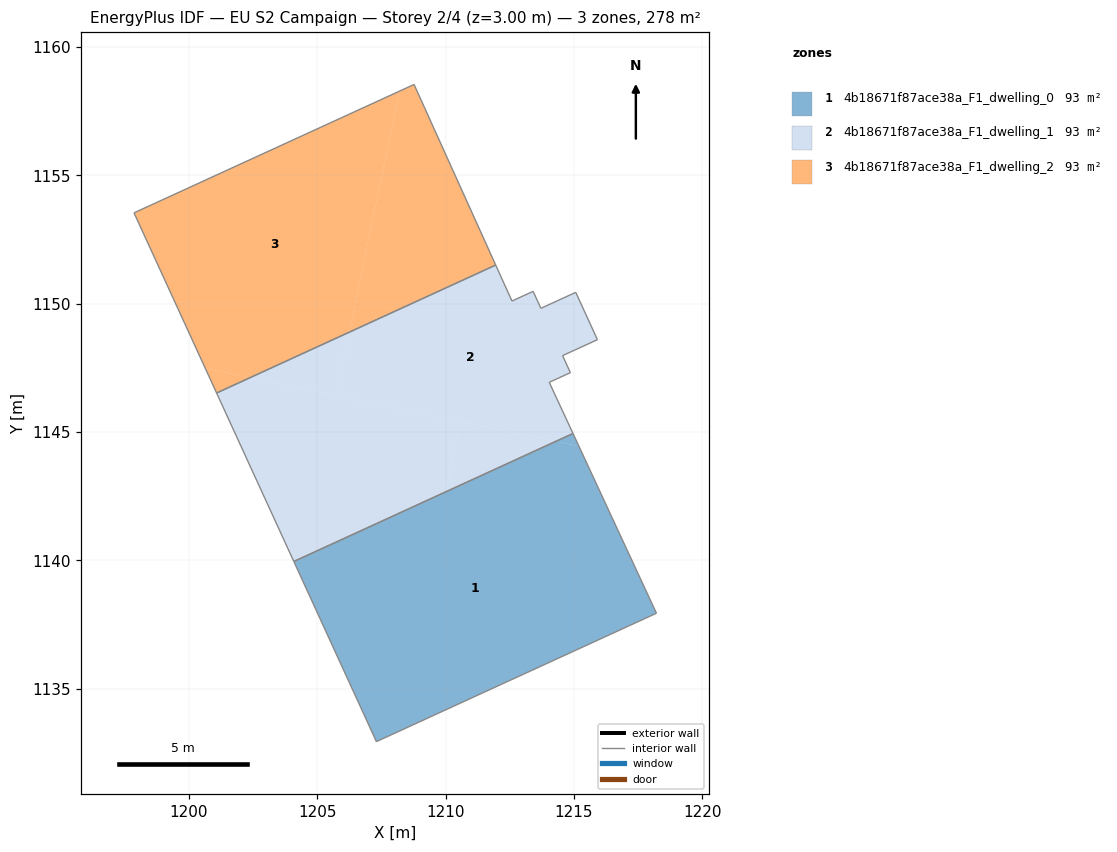
=== STOREY PLAN SPEC (per zone: floor XY polygon, exterior-wall plan segments, windows/doors) ===
zone 1: 4b18671f87ace38a_F1_dwelling_0  (92.5 m²)
  floor: (1214.96, 1144.95) (1215.19, 1144.45) (1214.29, 1144.64)
  floor: (1215.19, 1144.45) (1214.96, 1144.95) (1218.21, 1137.95) (1207.30, 1132.94) (1204.08, 1139.96) (1214.29, 1144.64)
  interior walls: 4
zone 2: 4b18671f87ace38a_F1_dwelling_1  (92.5 m²)
  floor: (1215.07, 1150.45) (1215.91, 1148.60) (1214.55, 1147.98) (1214.86, 1147.32) (1214.03, 1146.94) (1214.96, 1144.95) (1214.29, 1144.64) (1205.72, 1146.42) (1206.24, 1148.89) (1211.95, 1151.51) (1212.58, 1150.11) (1213.41, 1150.49) (1213.71, 1149.83)
  floor: (1210.57, 1145.42) (1210.00, 1142.67) (1204.08, 1139.96) (1201.07, 1146.53) (1202.38, 1147.12)
  floor: (1206.24, 1148.89) (1205.72, 1146.42) (1202.38, 1147.12)
  floor: (1214.29, 1144.64) (1210.00, 1142.67) (1210.57, 1145.42)
  interior walls: 12
zone 3: 4b18671f87ace38a_F1_dwelling_2  (92.5 m²)
  floor: (1208.19, 1158.28) (1206.24, 1148.89) (1202.38, 1147.12) (1200.63, 1147.49) (1197.86, 1153.54)
  floor: (1208.77, 1158.55) (1211.95, 1151.51) (1206.24, 1148.89) (1208.19, 1158.28)
  floor: (1202.38, 1147.12) (1201.07, 1146.53) (1200.63, 1147.49)
  interior walls: 4

=== DERIVED (storey summary) ===
Building: EU S2 Campaign
Storey: 2 of 4  (floor level z = 3.00 m)
Storey gross floor area: 277.6 m²
Zones on this storey: 3
  - 4b18671f87ace38a_F1_dwelling_0: floor 92.5 m²
  - 4b18671f87ace38a_F1_dwelling_1: floor 92.5 m²
  - 4b18671f87ace38a_F1_dwelling_2: floor 92.5 m²
Zone adjacency (shared interzone walls):
  - 4b18671f87ace38a_F1_dwelling_0 ↔ 4b18671f87ace38a_F1_dwelling_1
  - 4b18671f87ace38a_F1_dwelling_1 ↔ 4b18671f87ace38a_F1_dwelling_2